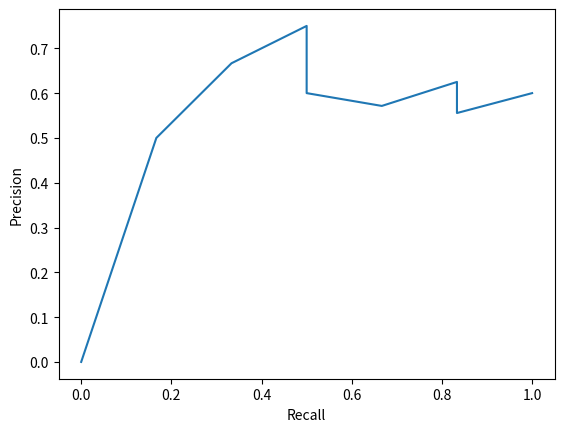

This chart was generated by the following Python code:
import matplotlib.pyplot as plt
import numpy as np

y = [1, 1, 1, 1, 1, -1, -1, -1, -1, 1]
hx = [5.0, 3.8, 2.8, -16.8, -4.3, -2.2, -5.7, 0.7, 6.8, -2.2]


def roc_pr(label, score, mode='roc'):
    sorted_index = np.argsort(score)[::-1]
    sorted_score = [hx[i] for i in sorted_index]
    sorted_label = [label[i] for i in sorted_index]

    tpr, fpr, precision = [], [], []
    for i, s in enumerate(sorted_score):
        predict = [1 if v >= s else -1 for v in sorted_score]
        true_positive = sum([1 if predict[j] == 1 and sorted_label[j] == 1 else 0 for j in range(len(predict))])
        true_negative = sum([1 if predict[j] == -1 and sorted_label[j] == -1 else 0 for j in range(len(predict))])
        false_negative = sum([1 if predict[j] == -1 and sorted_label[j] == 1 else 0 for j in range(len(predict))])
        false_positive = sum([1 if predict[j] == 1 and sorted_label[j] == -1 else 0 for j in range(len(predict))])
        tpr.append(true_positive / (true_positive + false_negative))
        fpr.append(false_positive / (false_positive + true_negative))
        precision.append(true_positive / (true_positive + false_positive))
    if mode == 'roc':
        plt.xlabel('fpr')
        plt.ylabel('tpr')
        plt.plot(fpr, tpr)
    else:
        plt.xlabel('Recall')
        plt.ylabel('Precision')
        plt.plot(tpr, precision)
    plt.show()


if __name__ == '__main__':
    roc_pr(y, hx, 'pr')
